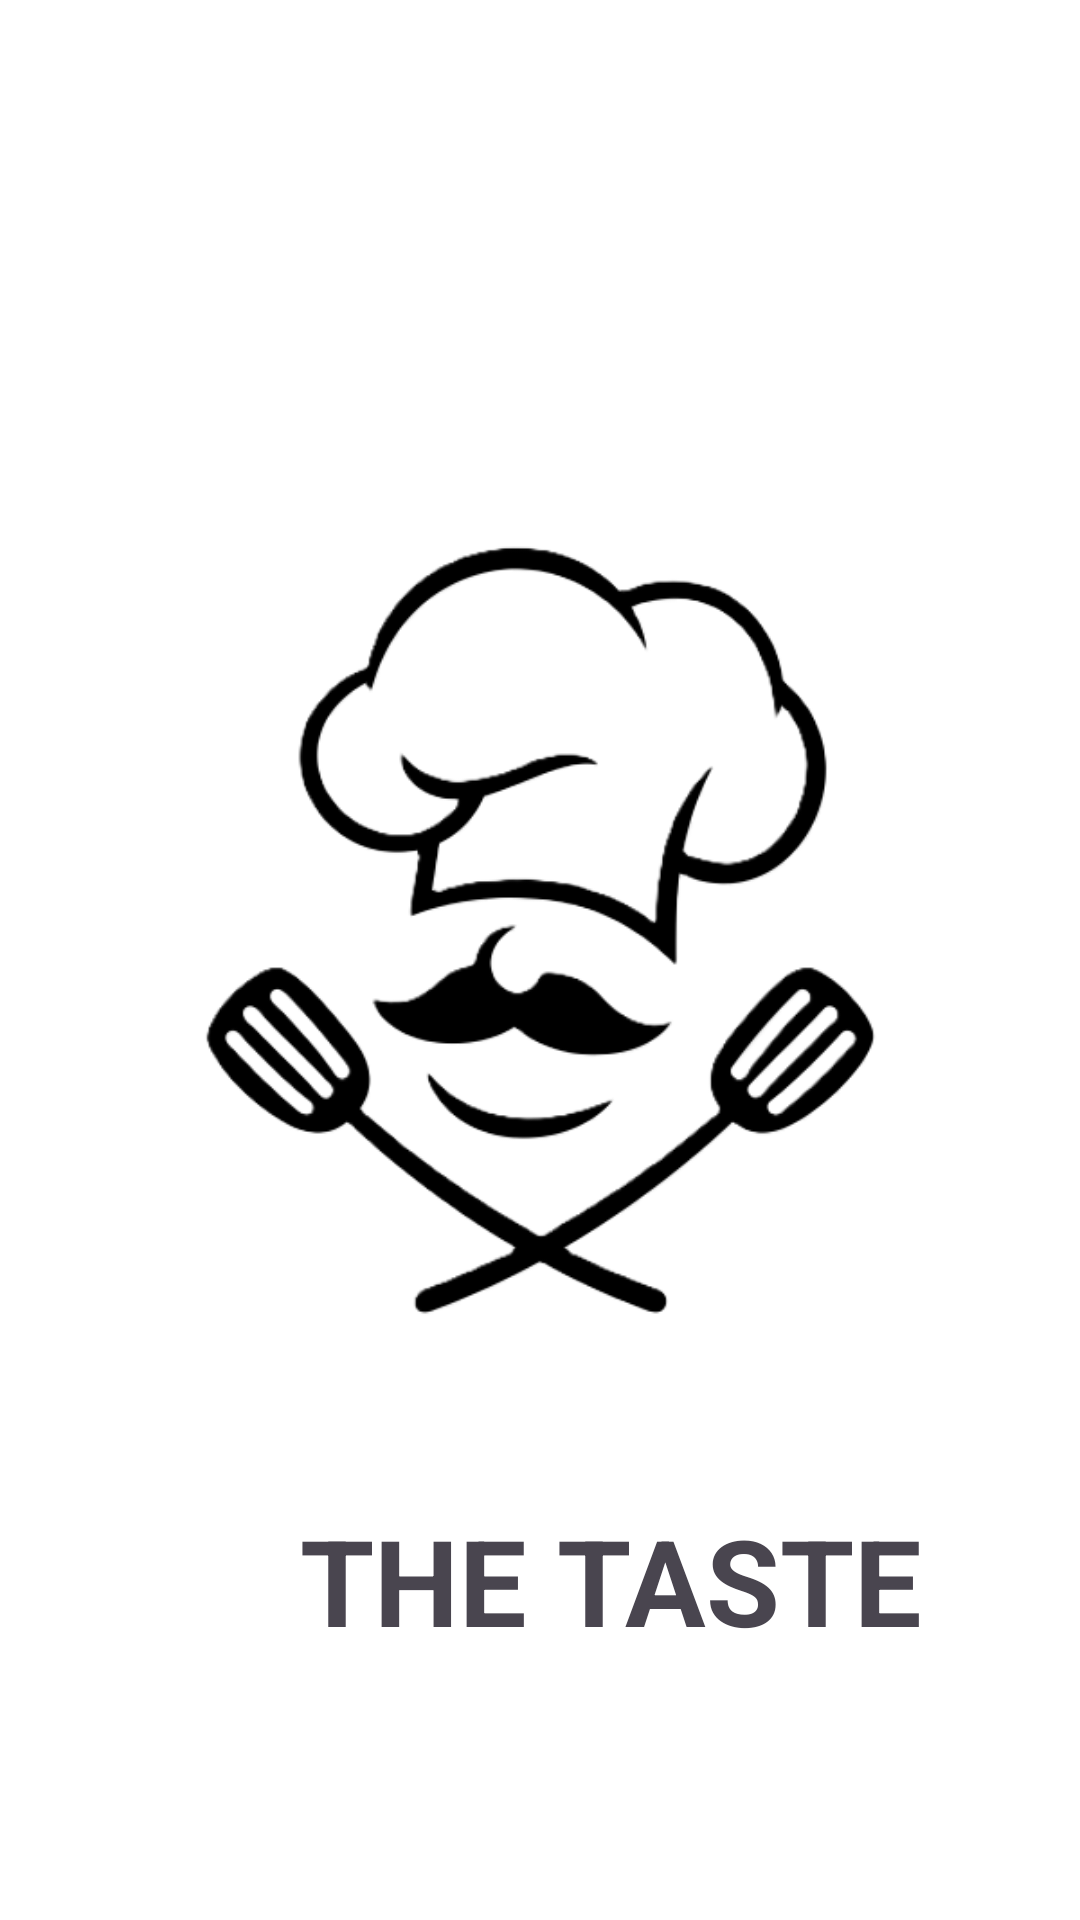

Reconstruct the res/layout file that produces this screen, plus the resources it refers to.
<!-- AndroidManifest.xml: application theme Theme.Myapplication -->
<!-- res/layout/activitymain2.xml -->
<?xml version="1.0" encoding="utf-8"?>

<RelativeLayout xmlns:android="http://schemas.android.com/apk/res/android"
	xmlns:app="http://schemas.android.com/apk/res-auto"
	android:layout_width="match_parent"
	android:layout_height="match_parent"
	android:background="#FFFFFF">


	<ImageView
		android:id="@+id/imageView"
		android:layout_width="wrap_content"
		android:layout_height="wrap_content"
		android:layout_marginTop="10dp"
		android:src="@drawable/logo2" />

	<TextView
		android:layout_width="wrap_content"
		android:layout_height="wrap_content"
		android:layout_marginLeft="100sp"
		android:layout_marginTop="500dp"
		android:text="THE TASTE"
		android:textSize="40sp"
		android:textStyle="bold" />
</RelativeLayout>
<!-- resources referenced by this layout -->
<resources>
  <!-- drawable logo2: png bitmap (drawable, 40285 bytes) -->
  <style name="Theme.Myapplication" parent="Base.Theme.Myapplication" />
  <style name="Base.Theme.Myapplication" parent="Theme.Material3.DayNight.NoActionBar">
  		
  		
  	</style>
</resources>
